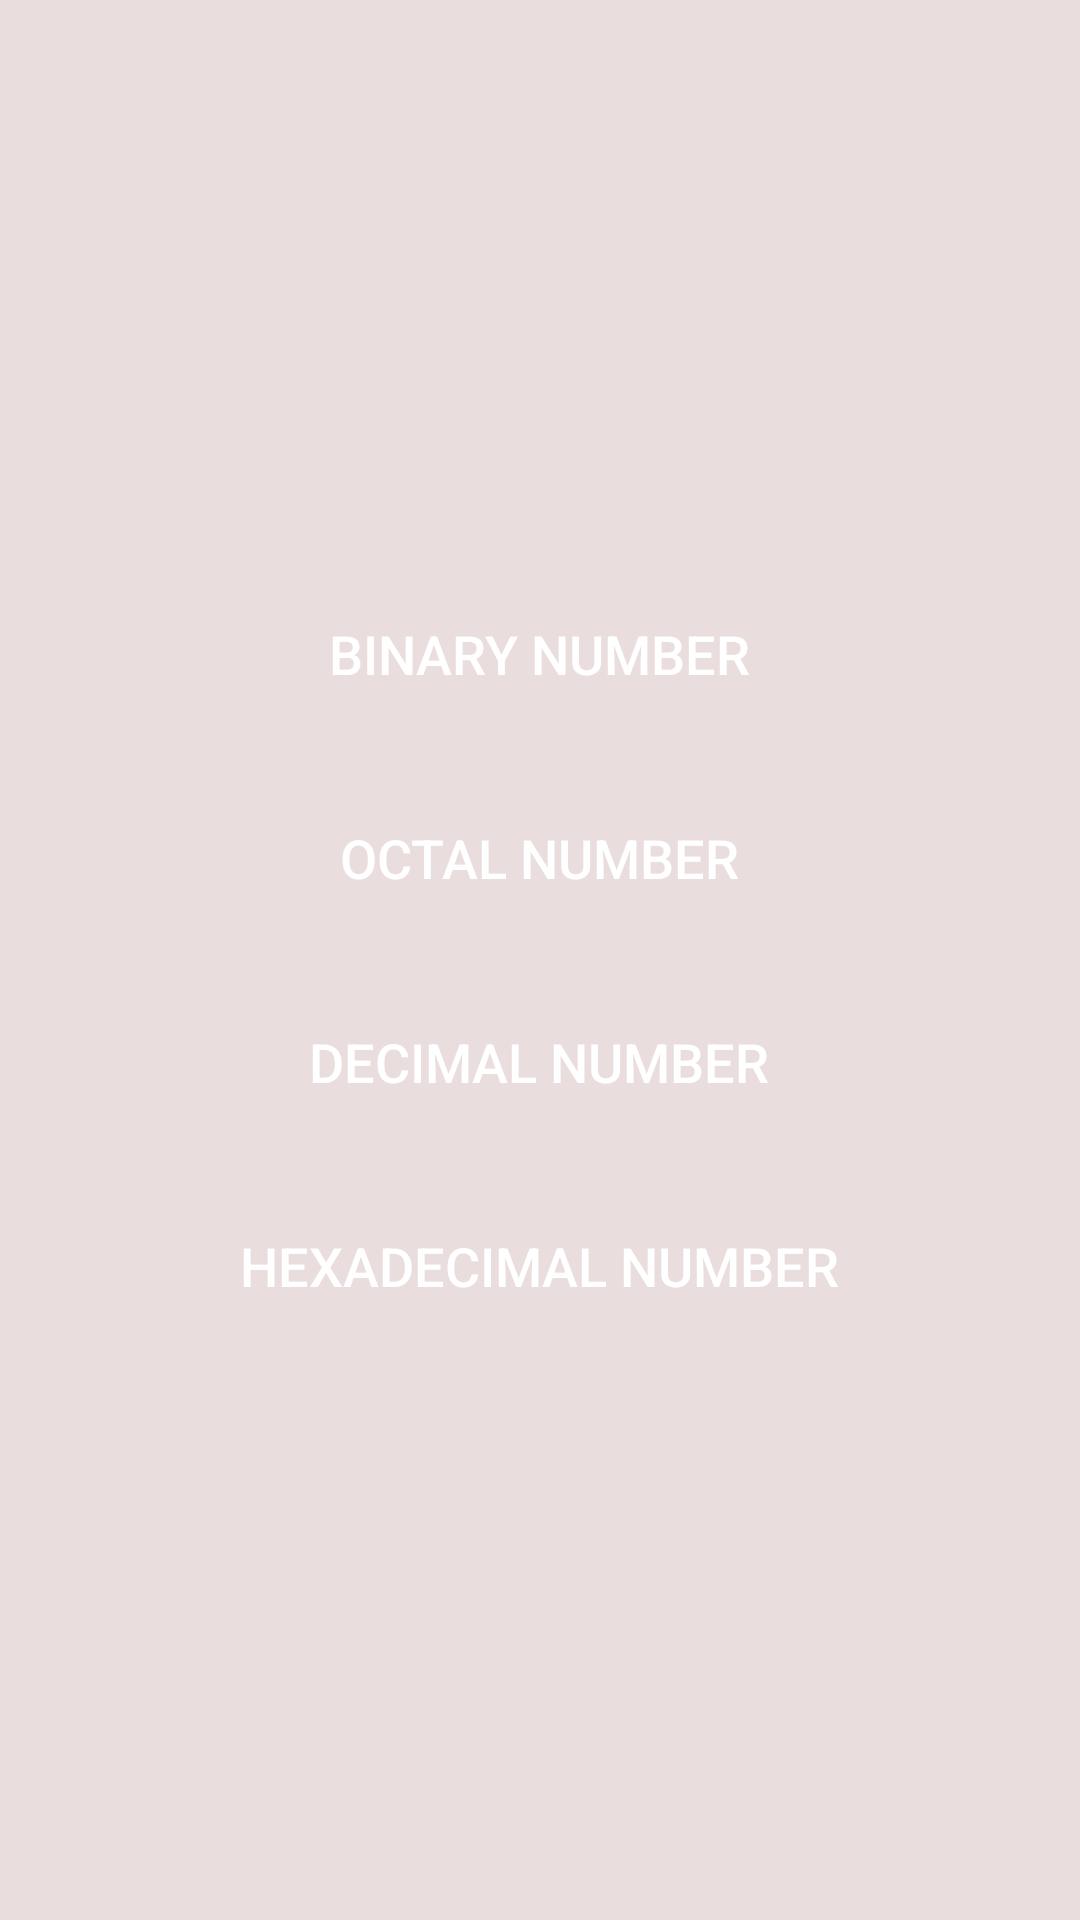

Reconstruct the res/layout file that produces this screen, plus the resources it refers to.
<!-- AndroidManifest.xml: application theme Theme.NumberSystemConvertor -->
<!-- res/layout/activity_main.xml -->
<?xml version="1.0" encoding="utf-8"?>
<androidx.constraintlayout.widget.ConstraintLayout xmlns:android="http://schemas.android.com/apk/res/android"
    xmlns:app="http://schemas.android.com/apk/res-auto"
    xmlns:tools="http://schemas.android.com/tools"
    android:layout_width="match_parent"
    android:layout_height="match_parent"
    tools:context=".MainActivity">

    <ScrollView
        android:layout_width="match_parent"
        android:layout_height="match_parent"
        android:layout_gravity="center"
        android:background="#E6DBDB"
        android:backgroundTint="#EADDDD"
        app:layout_constraintBottom_toBottomOf="parent"
        app:layout_constraintEnd_toEndOf="parent"
        app:layout_constraintStart_toStartOf="parent"
        app:layout_constraintTop_toTopOf="parent">

        <LinearLayout
            android:layout_width="match_parent"
            android:layout_height="wrap_content"
            android:layout_gravity="center"
            android:gravity="center"
            android:orientation="vertical">

            <Button
                android:id="@+id/binary"
                android:layout_width="315dp"
                android:layout_height="wrap_content"
                android:layout_marginTop="10dp"
                android:layout_marginBottom="10dp"
                android:backgroundTint="#0088F3"
                android:text="@string/binary"
                android:background="@drawable/rounded_corner"
                android:textColor="#FFFFFF"
                android:textSize="18sp" />

            <Button
                android:id="@+id/octal"
                android:layout_width="315dp"
                android:layout_height="wrap_content"
                android:layout_marginTop="10dp"
                android:layout_marginBottom="10dp"
                android:backgroundTint="#0088F3"
                android:text="@string/octal"
                android:textColor="#FFFFFF"
                android:background="@drawable/rounded_corner"
                android:textSize="18sp"
                app:iconPadding="8dp" />

            <Button
                android:id="@+id/decimal"
                android:layout_width="315dp"
                android:layout_height="wrap_content"
                android:layout_marginTop="10dp"
                android:layout_marginBottom="10dp"
                android:backgroundTint="#0088F3"
                android:text="@string/decimal"
                android:background="@drawable/rounded_corner"
                android:textColor="#FFFFFF"
                android:textSize="18sp" />

            <Button
                android:id="@+id/hexadecimal"
                android:layout_width="315dp"
                android:layout_height="wrap_content"
                android:layout_marginTop="10dp"
                android:layout_marginBottom="10dp"
                android:backgroundTint="#0088F3"
                android:insetTop="6dp"
                android:insetBottom="6dp"
                android:text="@string/hexadecimal"
                android:background="@drawable/rounded_corner"
                android:textColor="#FFFFFF"
                android:textSize="18sp"
                app:elevation="2dp" />

        </LinearLayout>
    </ScrollView>

</androidx.constraintlayout.widget.ConstraintLayout>
<!-- resources referenced by this layout -->
<resources>
  <string name="binary">Binary Number</string>
  <string name="decimal">Decimal Number</string>
  <string name="hexadecimal">HexaDecimal Number</string>
  <string name="octal">Octal Number</string>
  <style name="Theme.NumberSystemConvertor" parent="Theme.MaterialComponents.DayNight.DarkActionBar">
          
          <item name="colorPrimary">@color/purple_500</item>
          <item name="colorPrimaryVariant">@color/purple_700</item>
          <item name="colorOnPrimary">@color/white</item>
          
          <item name="colorSecondary">@color/teal_200</item>
          <item name="colorSecondaryVariant">@color/teal_700</item>
          <item name="colorOnSecondary">@color/black</item>
          
          <item name="android:statusBarColor" tools:targetApi="l">?attr/colorPrimaryVariant</item>
          
      </style>
  <color name="purple_500">#008FFF</color>
  <color name="purple_700">#FF3700B3</color>
  <color name="white">#FFFFFFFF</color>
  <color name="teal_200">#FF03DAC5</color>
  <color name="teal_700">#FF018786</color>
  <color name="black">#FF000000</color>
</resources>
